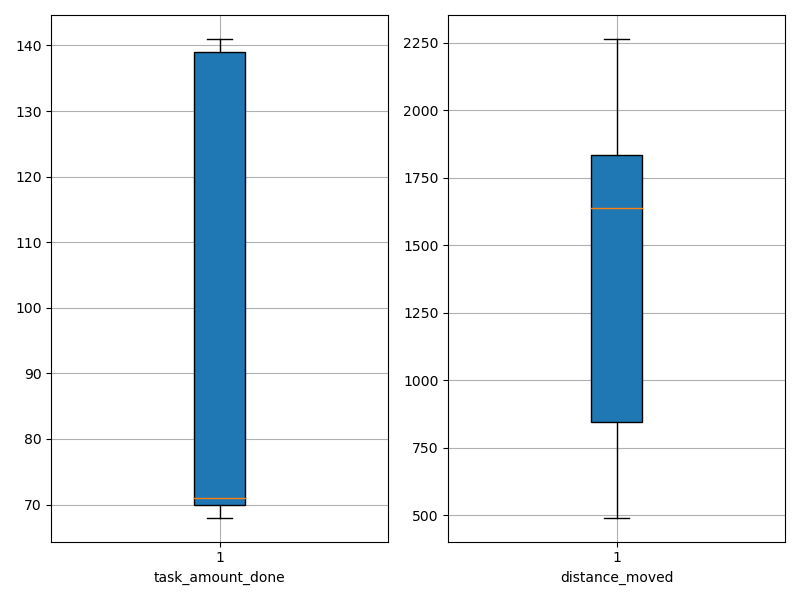

Source data for this figure (header and first rows):
agent_id, task_amount_done, distance_moved
0, 140.0, 1767
1, 70.0, 491.3
2, 71.0, 1267
3, 70.0, 1924
4, 70.0, 615
5, 71.0, 1160
6, 70.0, 614.5
7, 68.0, 612.7
8, 138.0, 1742
9, 70.0, 1858
10, 70.0, 1069
11, 70.0, 1873
12, 71.0, 1267
13, 70.0, 1629
14, 140.0, 1923
15, 71.0, 814.5
16, 69.0, 1880
17, 139.0, 1831
18, 70.0, 798.3
19, 71.0, 2265
20, 141.0, 1813
21, 141.0, 1475
22, 69.0, 1640
23, 139.0, 1651
24, 71.0, 876.5
25, 139.0, 1659
26, 139.0, 1908
27, 69.0, 719.9
28, 141.0, 1772
29, 69.0, 2118
30, 71.0, 1010
31, 141.0, 1896
32, 71.0, 1636
33, 69.0, 797.5
34, 70.0, 799.4
35, 71.0, 1804
36, 71.0, 854.2
37, 70.0, 778.7
38, 139.0, 1846
39, 140.0, 1804
